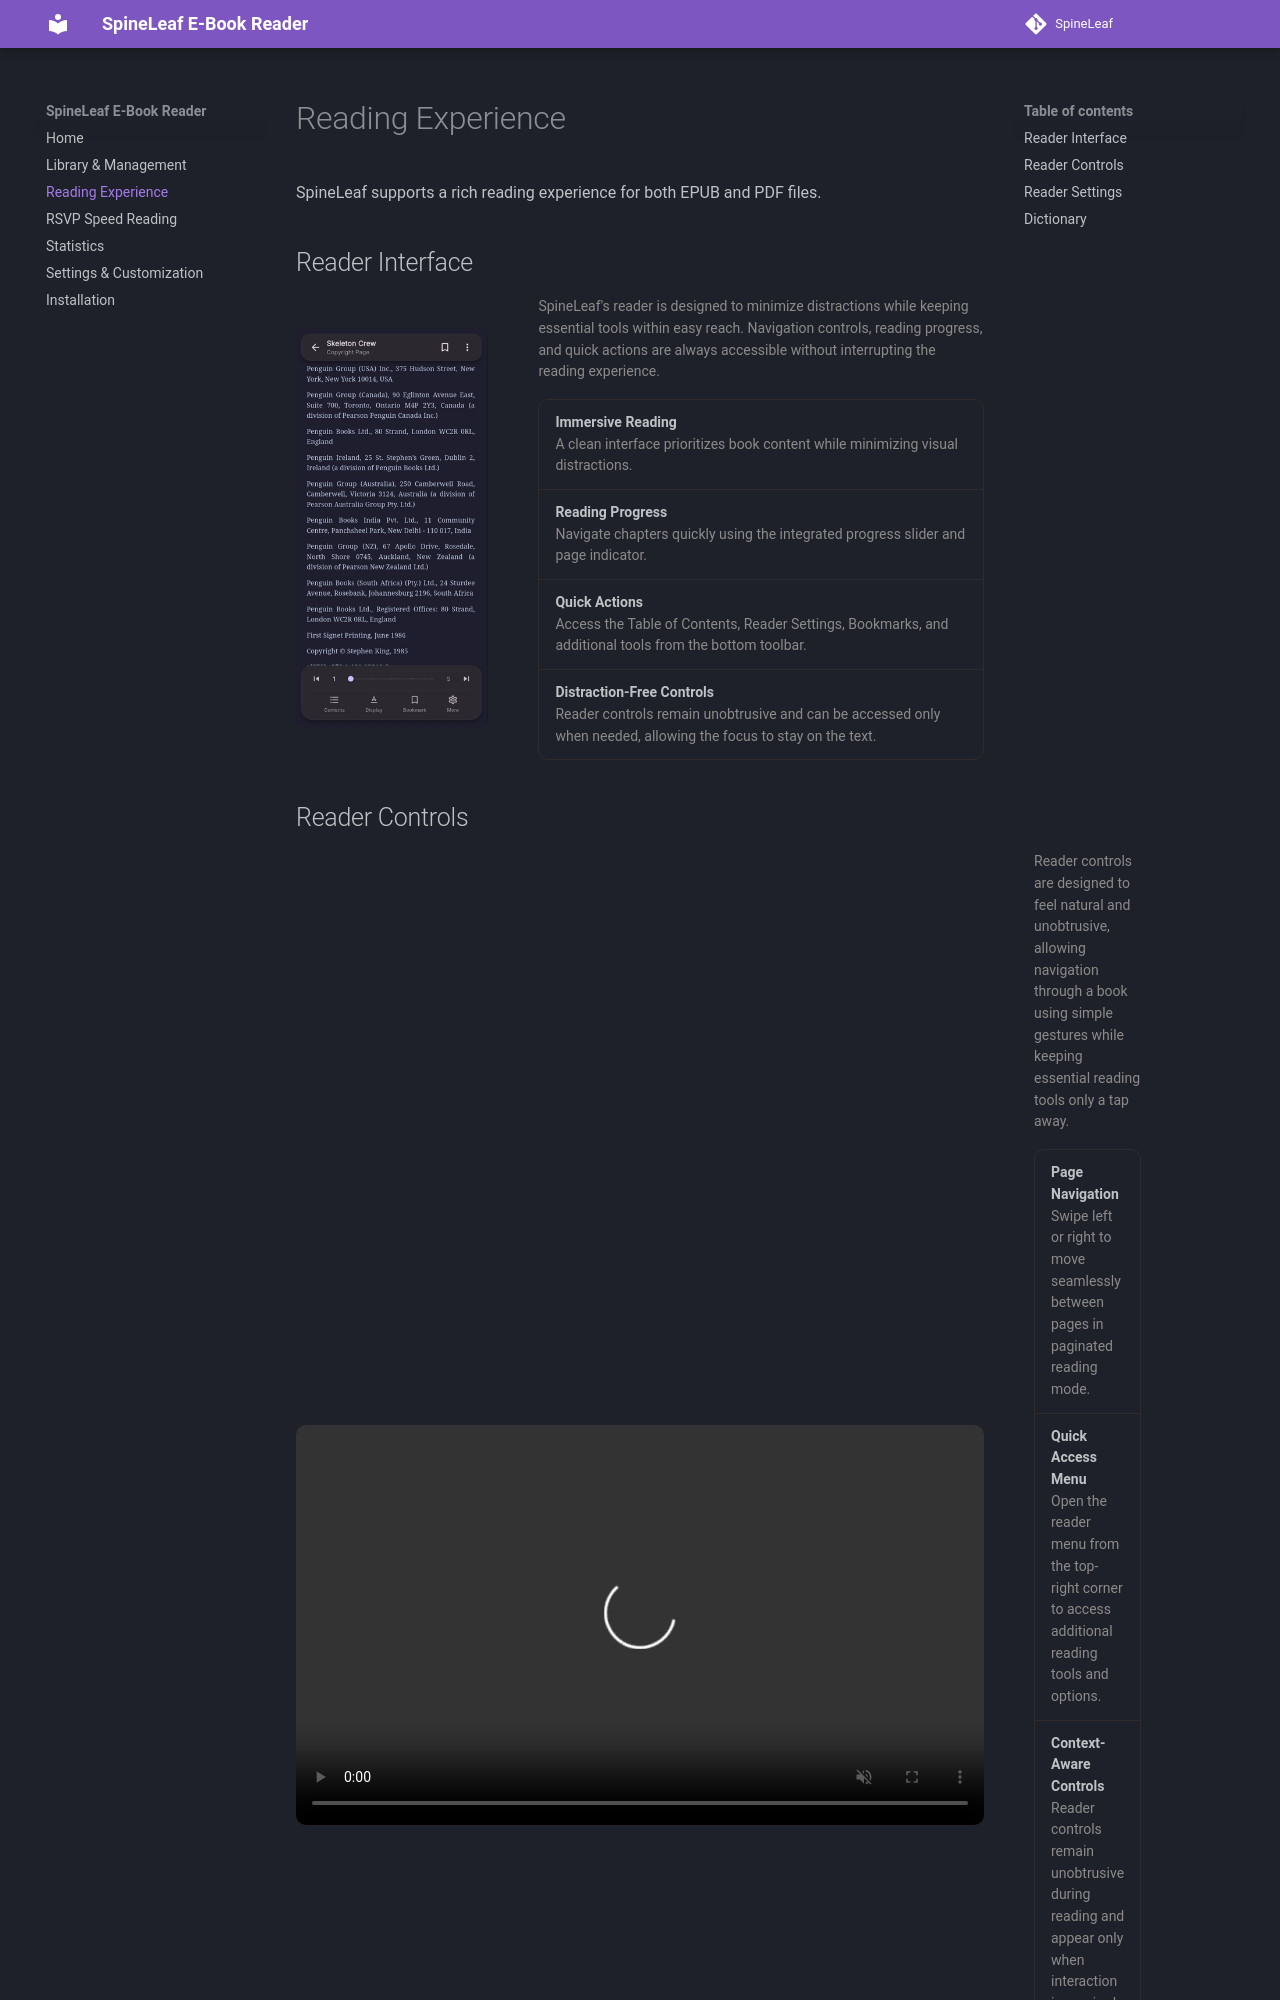

repository: PippyUrkel/SpineLeaf · page: features/reader/index.html · generator: mkdocs

# Reading Experience

SpineLeaf supports a rich reading experience for both EPUB and PDF files.

## Reader Interface
<div style="display:flex; align-items:center; gap:2.5rem; margin:0.5rem 0;">

    <img
        src="../../assets/reader_interface.png"
        alt="Reader Interface"
        style="height:50vh; border-radius:10px;"
    >

    <div style="max-width:500px; font-size:14px; line-height:1.55;">

        <p style="
            margin:0 0 16px;
            color:#8b8b8b;
        ">
            SpineLeaf's reader is designed to minimize distractions while keeping
            essential tools within easy reach. Navigation controls, reading progress,
            and quick actions are always accessible without interrupting the reading
            experience.
        </p>

        <div style="
            border:1px solid #2d2d2d;
            border-radius:10px;
            overflow:hidden;
        ">

            <div style="padding:12px 16px; border-bottom:1px solid #2d2d2d;">
                <strong>Immersive Reading</strong><br>
                <span style="color:#8b8b8b;">
                    A clean interface prioritizes book content while minimizing visual distractions.
                </span>
            </div>

            <div style="padding:12px 16px; border-bottom:1px solid #2d2d2d;">
                <strong>Reading Progress</strong><br>
                <span style="color:#8b8b8b;">
                    Navigate chapters quickly using the integrated progress slider and page indicator.
                </span>
            </div>

            <div style="padding:12px 16px; border-bottom:1px solid #2d2d2d;">
                <strong>Quick Actions</strong><br>
                <span style="color:#8b8b8b;">
                    Access the Table of Contents, Reader Settings, Bookmarks, and additional tools from the bottom toolbar.
                </span>
            </div>

            <div style="padding:12px 16px;">
                <strong>Distraction-Free Controls</strong><br>
                <span style="color:#8b8b8b;">
                    Reader controls remain unobtrusive and can be accessed only when needed, allowing the focus to stay on the text.
                </span>
            </div>

        </div>

    </div>

</div>
